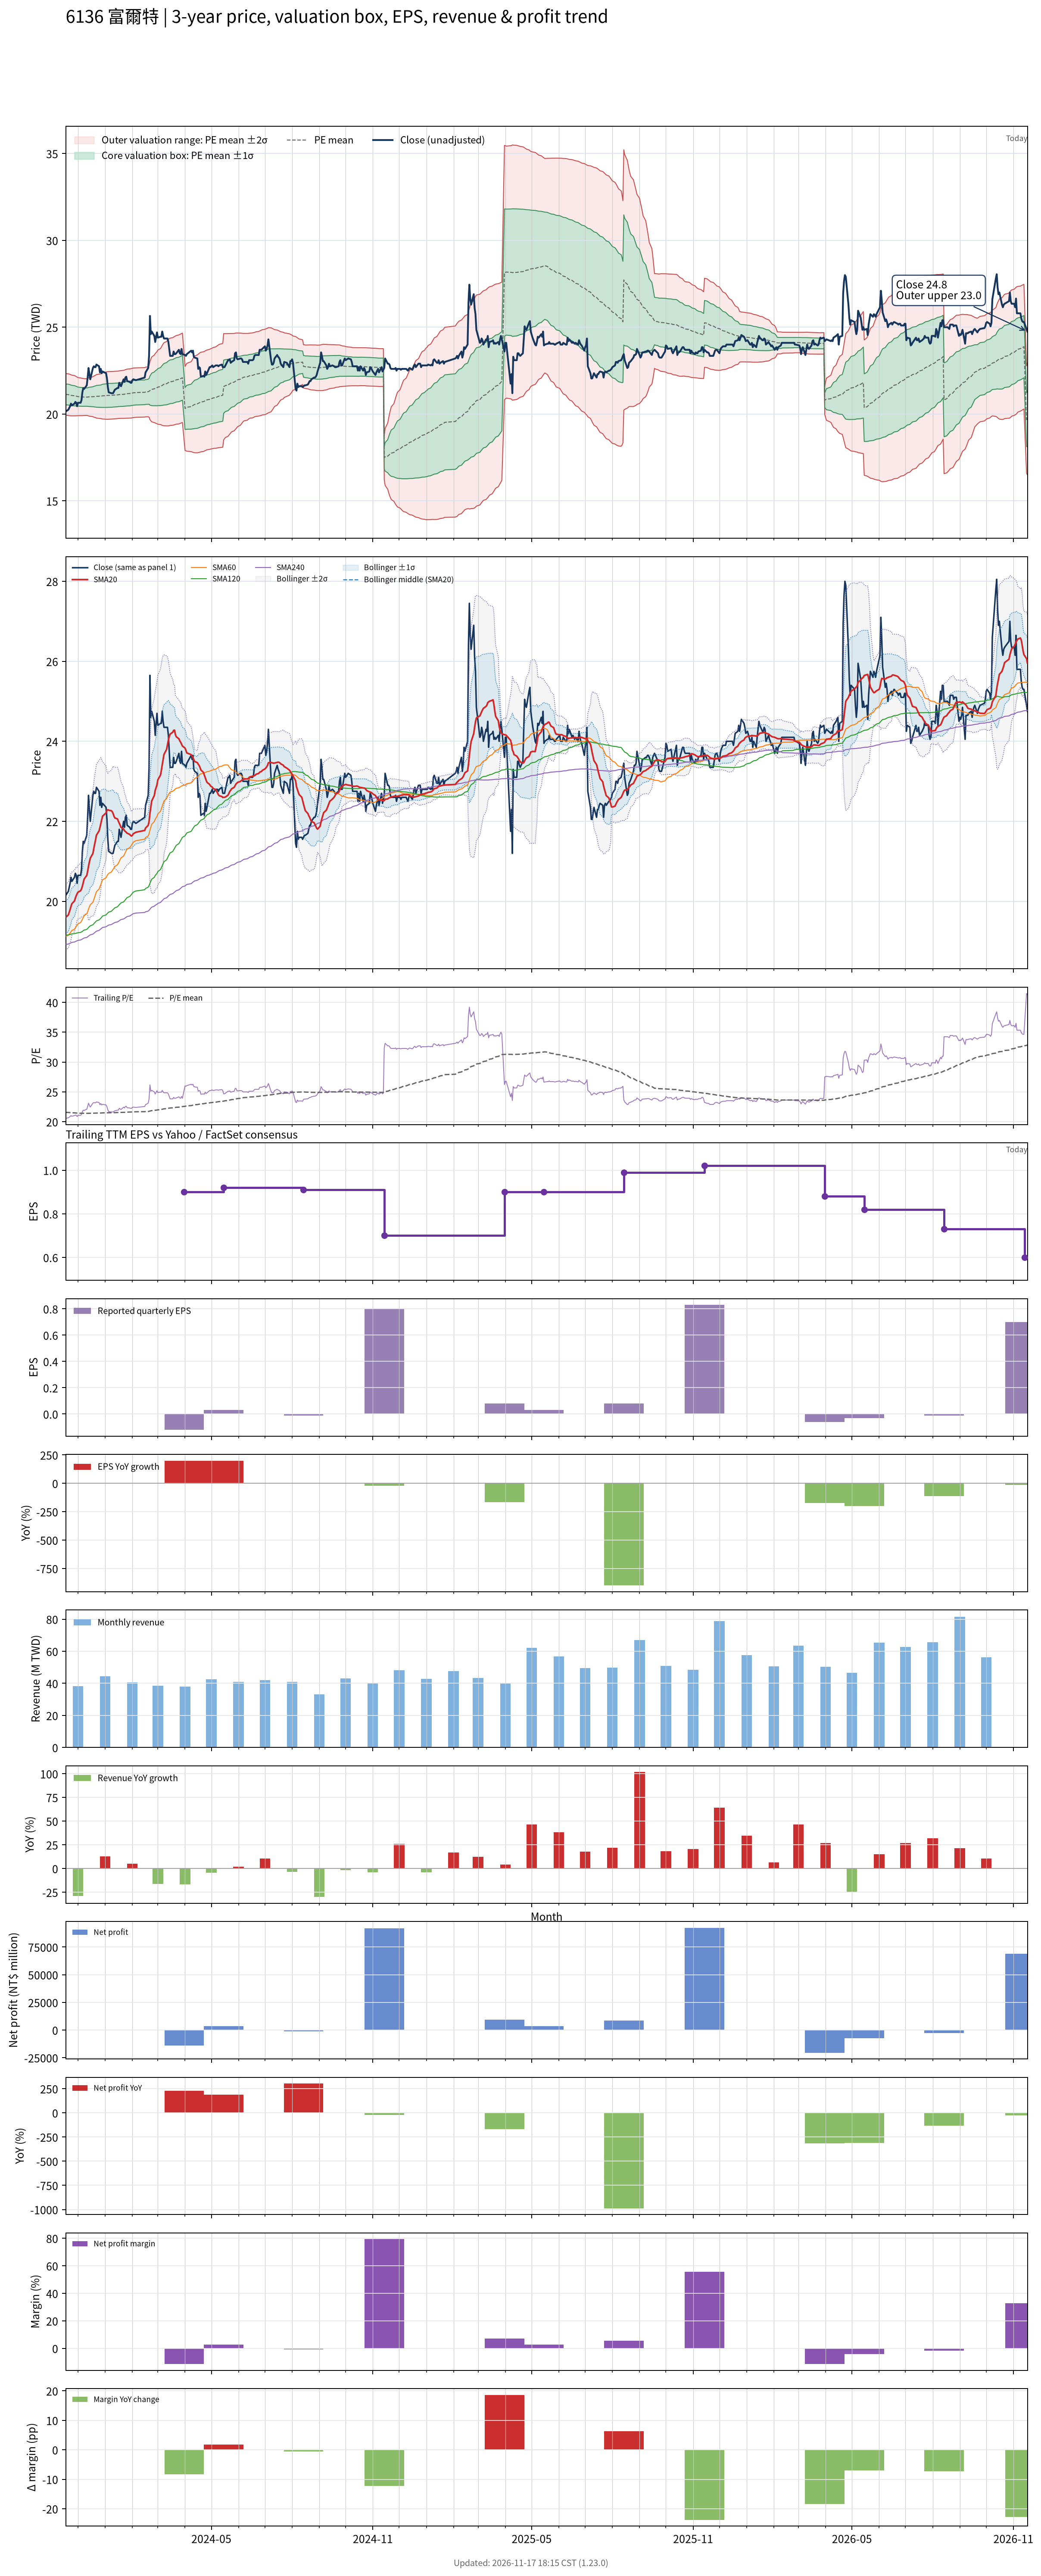

The file beside this chart, header and first rows:
# chart-version: skill-stock-dynamic-val…
date, close, available_date, period_end, eps, ttm_eps, pe, pe_mean, pe_std, price_m2, price_m1, price_mean, price_p1, price_p2, forward_eps, forward_pe, forward_pe_mean, forward_pe_std, forward_price_m2, forward_price_m1, forward_price_mean, forward_price_p1, forward_price_p2, sma20
2023-11-17, 20.15, 2023-11-14, 2023-09-30, 1.01, 0.98, 20.56, 21.56, 0.6094, 19.94, 20.53, 21.13, 21.73, 22.33, , , , , , , , , , 19.6
2023-11-20, 20.25, 2023-11-14, 2023-09-30, 1.01, 0.98, 20.66, 21.55, 0.6113, 19.92, 20.52, 21.12, 21.72, 22.32, , , , , , , , , , 19.66
2023-11-21, 20.35, 2023-11-14, 2023-09-30, 1.01, 0.98, 20.77, 21.54, 0.6112, 19.91, 20.51, 21.11, 21.71, 22.3, , , , , , , , , , 19.73
2023-11-22, 20.45, 2023-11-14, 2023-09-30, 1.01, 0.98, 20.87, 21.52, 0.6078, 19.9, 20.5, 21.09, 21.69, 22.28, , , , , , , , , , 19.79
2023-11-23, 20.6, 2023-11-14, 2023-09-30, 1.01, 0.98, 21.02, 21.51, 0.6028, 19.9, 20.49, 21.08, 21.67, 22.26, , , , , , , , , , 19.87
2023-11-24, 20.5, 2023-11-14, 2023-09-30, 1.01, 0.98, 20.92, 21.5, 0.5983, 19.9, 20.48, 21.07, 21.65, 22.24, , , , , , , , , , 19.94
2023-11-27, 20.6, 2023-11-14, 2023-09-30, 1.01, 0.98, 21.02, 21.49, 0.5926, 19.89, 20.47, 21.06, 21.64, 22.22, , , , , , , , , , 20.01
2023-11-28, 20.7, 2023-11-14, 2023-09-30, 1.01, 0.98, 21.12, 21.47, 0.5844, 19.9, 20.47, 21.04, 21.62, 22.19, , , , , , , , , , 20.08
2023-11-29, 20.65, 2023-11-14, 2023-09-30, 1.01, 0.98, 21.07, 21.46, 0.576, 19.9, 20.47, 21.03, 21.6, 22.16, , , , , , , , , , 20.14
2023-11-30, 20.45, 2023-11-14, 2023-09-30, 1.01, 0.98, 20.87, 21.45, 0.5686, 19.9, 20.46, 21.02, 21.57, 22.13, , , , , , , , , , 20.19
2023-12-01, 20.65, 2023-11-14, 2023-09-30, 1.01, 0.98, 21.07, 21.43, 0.5593, 19.91, 20.46, 21, 21.55, 22.1, , , , , , , , , , 20.23
2023-12-04, 20.65, 2023-11-14, 2023-09-30, 1.01, 0.98, 21.07, 21.42, 0.5533, 19.91, 20.45, 20.99, 21.54, 22.08, , , , , , , , , , 20.27
2023-12-05, 20.8, 2023-11-14, 2023-09-30, 1.01, 0.98, 21.22, 21.42, 0.5516, 19.91, 20.45, 20.99, 21.53, 22.07, , , , , , , , , , 20.31
2023-12-06, 21.25, 2023-11-14, 2023-09-30, 1.01, 0.98, 21.68, 21.41, 0.5479, 19.91, 20.45, 20.98, 21.52, 22.06, , , , , , , , , , 20.38
2023-12-07, 21.5, 2023-11-14, 2023-09-30, 1.01, 0.98, 21.94, 21.41, 0.5451, 19.91, 20.45, 20.98, 21.52, 22.05, , , , , , , , , , 20.47
2023-12-08, 21.45, 2023-11-14, 2023-09-30, 1.01, 0.98, 21.89, 21.41, 0.5403, 19.92, 20.45, 20.98, 21.51, 22.04, , , , , , , , , , 20.56
2023-12-11, 21.65, 2023-11-14, 2023-09-30, 1.01, 0.98, 22.09, 21.4, 0.5373, 19.92, 20.45, 20.98, 21.5, 22.03, , , , , , , , , , 20.65
2023-12-12, 22.1, 2023-11-14, 2023-09-30, 1.01, 0.98, 22.55, 21.41, 0.5424, 19.92, 20.45, 20.98, 21.51, 22.04, , , , , , , , , , 20.75
2023-12-13, 22.65, 2023-11-14, 2023-09-30, 1.01, 0.98, 23.11, 21.41, 0.5602, 19.89, 20.44, 20.99, 21.54, 22.08, , , , , , , , , , 20.88
2023-12-14, 22.3, 2023-11-14, 2023-09-30, 1.01, 0.98, 22.76, 21.42, 0.5674, 19.88, 20.43, 20.99, 21.55, 22.1, , , , , , , , , , 20.98
2023-12-15, 22, 2023-11-14, 2023-09-30, 1.01, 0.98, 22.45, 21.42, 0.5698, 19.87, 20.43, 20.99, 21.55, 22.11, , , , , , , , , , 21.08
2023-12-18, 22.65, 2023-11-14, 2023-09-30, 1.01, 0.98, 23.11, 21.43, 0.5866, 19.85, 20.42, 21, 21.57, 22.15, , , , , , , , , , 21.2
2023-12-19, 22.75, 2023-11-14, 2023-09-30, 1.01, 0.98, 23.21, 21.43, 0.6026, 19.82, 20.42, 21.01, 21.6, 22.19, , , , , , , , , , 21.32
2023-12-20, 22.7, 2023-11-14, 2023-09-30, 1.01, 0.98, 23.16, 21.44, 0.6136, 19.81, 20.41, 21.01, 21.61, 22.21, , , , , , , , , , 21.43
2023-12-21, 22.7, 2023-11-14, 2023-09-30, 1.01, 0.98, 23.16, 21.44, 0.6235, 19.79, 20.4, 21.01, 21.63, 22.24, , , , , , , , , , 21.54
2023-12-22, 22.85, 2023-11-14, 2023-09-30, 1.01, 0.98, 23.32, 21.45, 0.6386, 19.77, 20.39, 21.02, 21.65, 22.27, , , , , , , , , , 21.65
2023-12-25, 22.75, 2023-11-14, 2023-09-30, 1.01, 0.98, 23.21, 21.45, 0.65, 19.75, 20.39, 21.03, 21.66, 22.3, , , , , , , , , , 21.76
2023-12-26, 22.4, 2023-11-14, 2023-09-30, 1.01, 0.98, 22.86, 21.46, 0.6532, 19.75, 20.39, 21.03, 21.67, 22.31, , , , , , , , , , 21.84
2023-12-27, 22.6, 2023-11-14, 2023-09-30, 1.01, 0.98, 23.06, 21.46, 0.6574, 19.74, 20.38, 21.03, 21.67, 22.32, , , , , , , , , , 21.94
2023-12-28, 22.35, 2023-11-14, 2023-09-30, 1.01, 0.98, 22.81, 21.47, 0.6686, 19.73, 20.38, 21.04, 21.69, 22.35, , , , , , , , , , 22.04
2023-12-29, 22.45, 2023-11-14, 2023-09-30, 1.01, 0.98, 22.91, 21.48, 0.6814, 19.71, 20.38, 21.05, 21.72, 22.39, , , , , , , , , , 22.13
2024-01-02, 22.35, 2023-11-14, 2023-09-30, 1.01, 0.98, 22.81, 21.49, 0.6921, 19.7, 20.38, 21.06, 21.74, 22.42, , , , , , , , , , 22.21
2024-01-03, 22.05, 2023-11-14, 2023-09-30, 1.01, 0.98, 22.5, 21.5, 0.6982, 19.7, 20.38, 21.07, 21.75, 22.44, , , , , , , , , , 22.27
2024-01-04, 21.55, 2023-11-14, 2023-09-30, 1.01, 0.98, 21.99, 21.5, 0.6996, 19.7, 20.39, 21.07, 21.76, 22.44, , , , , , , , , , 22.29
2024-01-05, 21.25, 2023-11-14, 2023-09-30, 1.01, 0.98, 21.68, 21.51, 0.6997, 19.7, 20.39, 21.08, 21.76, 22.45, , , , , , , , , , 22.28
2024-01-08, 21.2, 2023-11-14, 2023-09-30, 1.01, 0.98, 21.63, 21.51, 0.6995, 19.71, 20.39, 21.08, 21.76, 22.45, , , , , , , , , , 22.27
2024-01-09, 21.2, 2023-11-14, 2023-09-30, 1.01, 0.98, 21.63, 21.51, 0.6988, 19.71, 20.4, 21.08, 21.77, 22.45, , , , , , , , , , 22.24
2024-01-10, 21.2, 2023-11-14, 2023-09-30, 1.01, 0.98, 21.63, 21.52, 0.6984, 19.72, 20.4, 21.09, 21.77, 22.45, , , , , , , , , , 22.2
2024-01-11, 21.3, 2023-11-14, 2023-09-30, 1.01, 0.98, 21.73, 21.52, 0.6983, 19.72, 20.41, 21.09, 21.77, 22.46, , , , , , , , , , 22.13
2024-01-12, 21.4, 2023-11-14, 2023-09-30, 1.01, 0.98, 21.84, 21.53, 0.6982, 19.73, 20.41, 21.1, 21.78, 22.46, , , , , , , , , , 22.09
2024-01-15, 21.5, 2023-11-14, 2023-09-30, 1.01, 0.98, 21.94, 21.53, 0.6969, 19.74, 20.42, 21.1, 21.79, 22.47, , , , , , , , , , 22.06
2024-01-16, 21.5, 2023-11-14, 2023-09-30, 1.01, 0.98, 21.94, 21.54, 0.695, 19.75, 20.43, 21.11, 21.79, 22.47, , , , , , , , , , 22
2024-01-17, 21.8, 2023-11-14, 2023-09-30, 1.01, 0.98, 22.24, 21.55, 0.6978, 19.75, 20.44, 21.12, 21.8, 22.49, , , , , , , , , , 21.95
2024-01-18, 21.7, 2023-11-14, 2023-09-30, 1.01, 0.98, 22.14, 21.56, 0.6998, 19.75, 20.44, 21.12, 21.81, 22.5, , , , , , , , , , 21.91
2024-01-19, 21.6, 2023-11-14, 2023-09-30, 1.01, 0.98, 22.04, 21.56, 0.7012, 19.75, 20.44, 21.13, 21.82, 22.5, , , , , , , , , , 21.85
2024-01-22, 22, 2023-11-14, 2023-09-30, 1.01, 0.98, 22.45, 21.57, 0.7058, 19.75, 20.45, 21.14, 21.83, 22.52, , , , , , , , , , 21.81
2024-01-23, 21.85, 2023-11-14, 2023-09-30, 1.01, 0.98, 22.3, 21.58, 0.7086, 19.76, 20.45, 21.14, 21.84, 22.53, , , , , , , , , , 21.76
2024-01-24, 22.1, 2023-11-14, 2023-09-30, 1.01, 0.98, 22.55, 21.59, 0.713, 19.76, 20.46, 21.16, 21.85, 22.55, , , , , , , , , , 21.75
2024-01-25, 22.15, 2023-11-14, 2023-09-30, 1.01, 0.98, 22.6, 21.6, 0.7183, 19.76, 20.46, 21.17, 21.87, 22.58, , , , , , , , , , 21.73
2024-01-26, 21.9, 2023-11-14, 2023-09-30, 1.01, 0.98, 22.35, 21.61, 0.7213, 19.76, 20.47, 21.17, 21.88, 22.59, , , , , , , , , , 21.7
2024-01-29, 21.85, 2023-11-14, 2023-09-30, 1.01, 0.98, 22.3, 21.62, 0.7233, 19.77, 20.47, 21.18, 21.89, 22.6, , , , , , , , , , 21.67
2024-01-30, 21.8, 2023-11-14, 2023-09-30, 1.01, 0.98, 22.24, 21.62, 0.7248, 19.77, 20.48, 21.19, 21.9, 22.61, , , , , , , , , , 21.64
2024-01-31, 21.8, 2023-11-14, 2023-09-30, 1.01, 0.98, 22.24, 21.63, 0.7259, 19.78, 20.49, 21.2, 21.91, 22.62, , , , , , , , , , 21.63
2024-02-01, 21.95, 2023-11-14, 2023-09-30, 1.01, 0.98, 22.4, 21.64, 0.7281, 19.78, 20.5, 21.21, 21.92, 22.64, , , , , , , , , , 21.65
2024-02-02, 22, 2023-11-14, 2023-09-30, 1.01, 0.98, 22.45, 21.66, 0.7274, 19.8, 20.51, 21.22, 21.94, 22.65, , , , , , , , , , 21.69
2024-02-05, 21.95, 2023-11-14, 2023-09-30, 1.01, 0.98, 22.4, 21.67, 0.7261, 19.81, 20.53, 21.24, 21.95, 22.66, , , , , , , , , , 21.73
2024-02-15, 22.1, 2023-11-14, 2023-09-30, 1.01, 0.98, 22.55, 21.69, 0.7253, 19.83, 20.54, 21.25, 21.96, 22.67, , , , , , , , , , 21.77
2024-02-16, 22.4, 2023-11-14, 2023-09-30, 1.01, 0.98, 22.86, 21.7, 0.729, 19.84, 20.55, 21.27, 21.98, 22.7, , , , , , , , , , 21.83
2024-02-19, 22.65, 2023-11-14, 2023-09-30, 1.01, 0.98, 23.11, 21.72, 0.7365, 19.84, 20.56, 21.29, 22.01, 22.73, , , , , , , , , , 21.9
... 667 more rows
